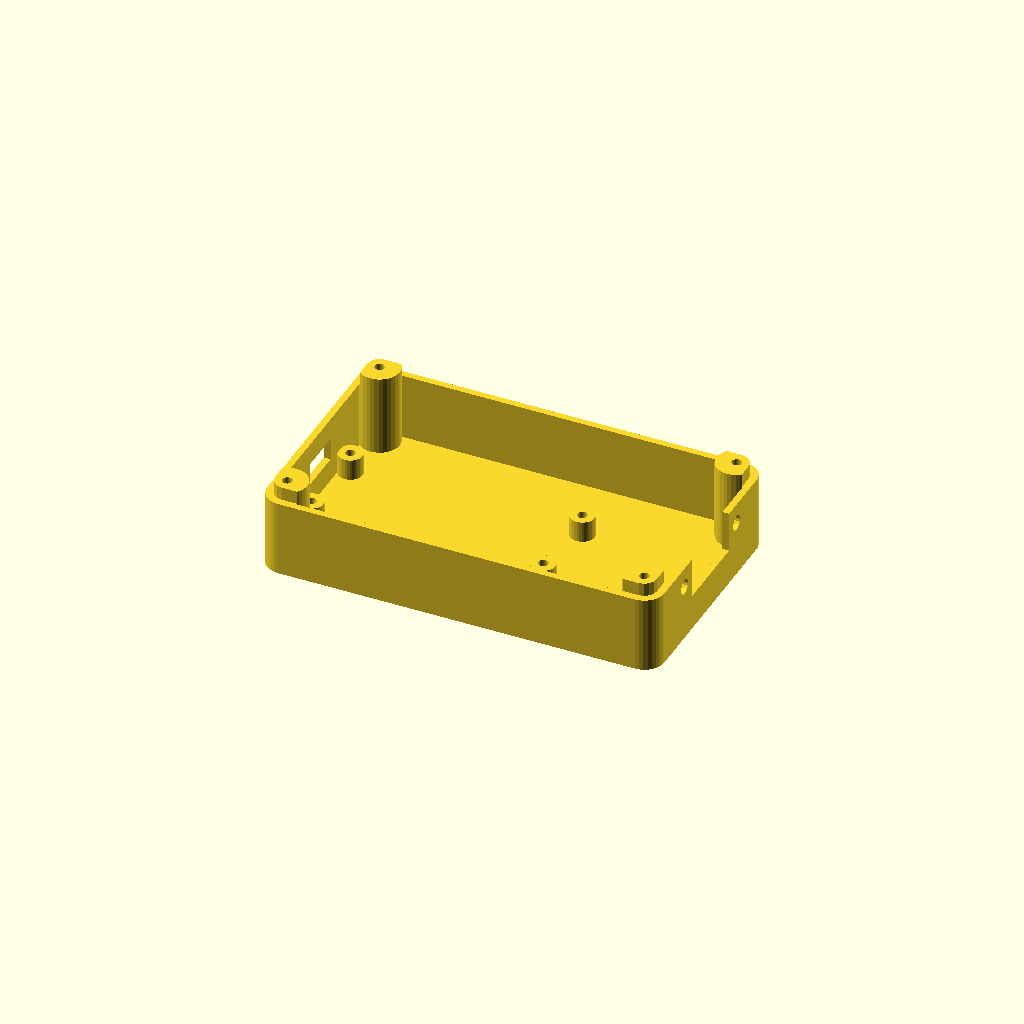
Cell 1: rendered with the file's own defaults.
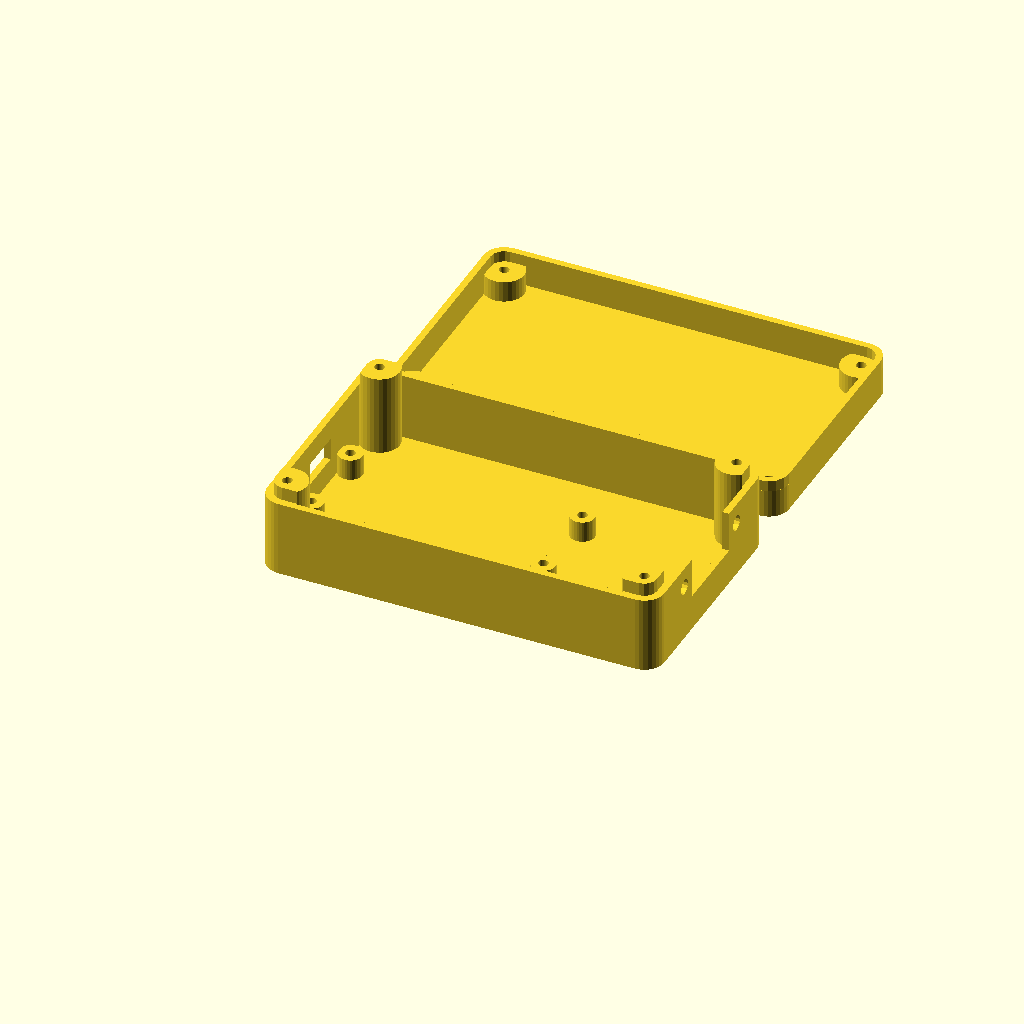
Cell 2: includeTop = 1 (everything else at default).
One fixed orthographic camera (rotation 55°, 0°, 25°; colour scheme Cornfield) for every cell.
OpenSCAD source file db9tousb.scad:
use <roundedsquare.scad>;

//<params>
includeBottom = 1; // [1:yes, 0:no]
includeTop = 0; // [1:yes, 0:no]
includeGamecubePort = 0; // [1:yes, 0:no]
includeEllipticalPort = 0; // [1:yes, 0:no]
includeNunchuckPort = 0; // [1:yes, 0:no]
includeDirectionSwitchPort = 0; // [1:yes, 0:no]
includeDB9 = 1; // [1:yes, 0:no]
includeWashers = 0; // [1:yes, 0:no]
includeFeet = 0; // [1:yes, 0:no]
innerLength = 86;
extraWidth = 3; // 18;
extraWidth1 = 5; // 18;
sideWall = 1.5;
topWall = 1.5;
bottomWall = 2;
bottomScrewLength = 6; // 8;
DB9Width = 17.82;
DB9ScrewSpacing = 25;
DB9ScrewDiameter = 3;
DB9Height = 9.13;
DB9MinimumZToCutout = 6;
screwDiameter = 1.8;
screwHeadDiameter = 4.8;
thinPillarDiameter = 5.5;
fatPillarDiameter = 9;
stm32Width = 24.35;
stm32Length = 57.2;
tolerance = 0.2;
pcbThickness = 1.25;
bottomOverlap = 3;
topUnderlap = 2.5;
stm32ScrewYSpacing=18.8;
stm32ScrewXSpacing=52;
stm32ScrewOffset=2.4;
gcCableDiameter=3.7;
ellipticalCableMajorDiameter=5.32;
ellipticalCableMinorDiameter=2.66;
topOffset = 0; // 4.8;
topScrewX1 = 6;
topScrewXSpacing = 54.66;
buttonHoleDiameter = 0; // 5;
button1OffsetFromHole = 12.7;
button2OffsetFromHole = 5.78;
ledHoleDiameter = 0; // 4
led1XOffsetFromButton1 = 10.16;  
led1YOffsetFromButton1 = 1.27;  
ledSpacing = 5.08;
pcbToPCBSpacing = 6;
usbPortWidth = 10;
usbPortHeight = 5;
usbPortZOffsetDown = -0.5;
directionSwitchNeckDiameter = 5.8;
directionSwitchOuterDiameter = 11.12;
directionSwitchNeck = 1.1;
nunchuckPortTolerance = 0.25;
nunchuckPortHeight = 7.36;
nunchuckPortWidth = 12.24;
nunchuckPortInsetDepth = 1.28;
nunchuckPortInsetWidth = 4.59;
nunchuckPortPillarTopFromCenter = 4.9;
nunchuckPortZOffset = 2;
nunchuckScrewHoleYMinusFromCenterOfPort = 6.99;
nunchuckScrewHoleXMinusFromOutsideOfWall = 12.91;
stickyFootHoleSize = 8.85;
nunchuckScrewHoleYSpacing = 2.54*5;
nunchuckScrewHoleXSpacing = 2.54*6;
//</params>

module dummy() {}

includeSpacer = 0;
$fn = 32;
nudge = 0.001;

innerWidth = extraWidth+extraWidth1+stm32Width+fatPillarDiameter*2;
bottomOffset = bottomScrewLength-pcbThickness;
bottomHeight = max(bottomWall+bottomOffset+pcbThickness,bottomWall+DB9Height+DB9MinimumZToCutout);
bottomFatPillarLength = bottomHeight+bottomOverlap;
topHeight = topWall + topOffset + pcbThickness + max(topUnderlap,pcbToPCBSpacing);
echo(topHeight);
topFatPillarLength = topHeight-topUnderlap;
nunchuckPillarLength = bottomHeight + nunchuckPortZOffset - nunchuckPortPillarTopFromCenter;

fatPillarLocations = [
    [-sideWall+fatPillarDiameter/2,-sideWall+fatPillarDiameter/2,0],
    [-sideWall+fatPillarDiameter/2,innerWidth+sideWall-fatPillarDiameter/2,0],
    [innerLength+sideWall-fatPillarDiameter/2,-sideWall+fatPillarDiameter/2,0],
    [innerLength+sideWall-fatPillarDiameter/2,innerWidth+sideWall-fatPillarDiameter/2,0]
];
stm32ScrewX1 = stm32ScrewOffset;
stm32ScrewY1 = (fatPillarLocations[0][1]+fatPillarLocations[1][1])/2-stm32ScrewYSpacing/2;


ellipticalCableY = fatPillarLocations[1][1]-fatPillarDiameter-1.5*ellipticalCableMinorDiameter;
gcPortY = stm32ScrewY1+stm32ScrewYSpacing/2;

nunchuckPortY = innerWidth+sideWall-fatPillarDiameter-nunchuckPortWidth/2-nunchuckPortTolerance*2-2*sideWall;// (stm32ScrewY1+stm32ScrewYSpacing+thinPillarDiameter+innerWidth-fatPillarDiameter)*0.5;
nx0 = innerLength+sideWall-nunchuckScrewHoleXMinusFromOutsideOfWall;
ny0 = nunchuckPortY-nunchuckScrewHoleYMinusFromCenterOfPort;
nunchuckPillarLocations = [
    [nx0,ny0],
    [nx0-nunchuckScrewHoleXSpacing,ny0],
    [nx0-nunchuckScrewHoleXSpacing,ny0+nunchuckScrewHoleYSpacing],
    [nx0,ny0+nunchuckScrewHoleYSpacing]];

topScrewY = innerWidth-stm32ScrewY1-stm32ScrewYSpacing/2;
bottomThinPillarLocations = [
    [stm32ScrewX1,stm32ScrewY1,0],
    [stm32ScrewX1+stm32ScrewXSpacing,stm32ScrewY1,0],
    [stm32ScrewX1,stm32ScrewY1+stm32ScrewYSpacing,0],
    [stm32ScrewX1+stm32ScrewXSpacing,stm32ScrewY1+stm32ScrewYSpacing,0] ];

directionSwitchX = (topScrewX1+button1OffsetFromHole+topScrewX1+topScrewXSpacing-button2OffsetFromHole)/2;
directionSwitchY = topScrewY/2;

module base(inset=0) {
    translate([-sideWall+inset,-sideWall+inset])
    roundedSquare([innerLength+2*sideWall-2*inset,innerWidth+2*sideWall-2*inset], radius=fatPillarDiameter/2-inset);
}

module ellipticalCable() {
    rotate([0,90,0])
    translate([0,0,-nudge-sideWall])
    linear_extrude(height=3*sideWall+2*nudge)
    hull() {
        translate([-(ellipticalCableMajorDiameter-ellipticalCableMinorDiameter)/2-tolerance,0,0])
        circle(d=ellipticalCableMinorDiameter);
        translate([(ellipticalCableMajorDiameter-ellipticalCableMinorDiameter)/2+tolerance,0,0])
        circle(d=ellipticalCableMinorDiameter);
    }
}

nunchuckPortHeight = 7.36;
nunchuckPortWidth = 12.24;
nunchuckPortInsetDepth = 1.28;
nunchuckPortInsetWidth = 4.59;

module nunchuckConnector() {
    h = nunchuckPortHeight + 2*nunchuckPortTolerance;
    w = nunchuckPortWidth + 2*nunchuckPortTolerance;
    insetDepth = nunchuckPortInsetDepth;
    insetWidth = nunchuckPortInsetWidth+2*nunchuckPortTolerance;
    rotate([0,90,0])
    translate([0,0,-sideWall-nudge])
    linear_extrude(height=sideWall*2+2*nudge)
    polygon([[-h/2,-w/2],[h/2,-w/2],[h/2,w/2],[-h/2,w/2],[-h/2,insetWidth/2],[-h/2+insetDepth,insetWidth/2],[-h/2+insetDepth,-insetWidth/2],[-h/2,-insetWidth/2]]);
}

module sideWalls() {
    difference() {
        base();
        base(inset=sideWall);
    }
}

module tweakedSideWalls() {
    difference() {
        base(inset=-sideWall);
        base(inset=sideWall+tolerance);
    }
}

module fatPillar(hole=false,bottom=true) {
    fatPillarLength = bottom?bottomFatPillarLength:topFatPillarLength;
    if (!hole)
        cylinder(d=fatPillarDiameter,fatPillarLength);
    else {
        if (bottom)
            cylinder(d=screwHeadDiameter+2*tolerance,h=fatPillarLength-(bottom?bottomWall:topWall));
        cylinder(d=screwDiameter+2*tolerance,h=fatPillarLength+nudge);
    }
}

module thinPillar(hole=false,height=10) {
    if (!hole)
        cylinder(d=thinPillarDiameter,h=height);
    else {
        cylinder(d=screwDiameter+2*tolerance,h=height);
    }
}

module spacer() {
    linear_extrude(height=0.75) {
        difference() {
            hull() {
                circle(d=thinPillarDiameter);
                translate([0,stm32ScrewYSpacing]) circle(d=thinPillarDiameter);
            }
            circle(d=screwDiameter+5*tolerance);
            translate([0,stm32ScrewYSpacing]) circle(d=screwDiameter+5*tolerance);
        }
    }
}

module DB9() {
    module DB9ScrewHole() {
        rotate([0,90,0]) cylinder(d=DB9ScrewDiameter+2*tolerance,$fn=16,h=sideWall+2*nudge);
    }
    
   translate([innerLength-nudge,innerWidth/2-DB9Width/2-tolerance,bottomHeight-DB9Height]) cube([sideWall+2*nudge,DB9Width+tolerance,DB9Height+nudge]);
   translate([innerLength-nudge,innerWidth/2-DB9ScrewSpacing/2,bottomHeight-DB9Height/2]) DB9ScrewHole();
   translate([innerLength-nudge,innerWidth/2+DB9ScrewSpacing/2,bottomHeight-DB9Height/2]) DB9ScrewHole();
}

module bottom() {
    render(convexity=2)
    difference() {
        union() {
            linear_extrude(height=bottomWall+nudge) base();
            for (p=fatPillarLocations)
                translate(p) fatPillar();
            linear_extrude(height=bottomHeight+nudge) sideWalls();
            for (p=bottomThinPillarLocations)
                translate(p) thinPillar(height=bottomWall+bottomOffset);
            if (includeNunchuckPort)
            for (p=nunchuckPillarLocations)
                translate(p) thinPillar(height=nunchuckPillarLength);
       if (includeGamecubePort) 
            translate([innerLength-2*sideWall,gcPortY-gcCableDiameter*1.5,0]) cube([2*sideWall+nudge,3*gcCableDiameter,bottomHeight]);
       if (includeNunchuckPort) 
            translate([innerLength-sideWall,nunchuckPortY-nunchuckPortWidth/2-2*sideWall,0])
       cube([2*sideWall,nunchuckPortWidth+4*sideWall,bottomHeight]);
       if (includeEllipticalPort) 
            translate([-nudge,ellipticalCableY-ellipticalCableMinorDiameter*1.5,0]) cube([2*sideWall+nudge,3*ellipticalCableMinorDiameter,bottomHeight]);
        }
        for (p=fatPillarLocations)
            translate(p) fatPillar(hole=true);
        translate([0,0,bottomHeight]) linear_extrude(height=bottomOverlap+nudge) tweakedSideWalls();
            if (includeNunchuckPort)
            for (p=nunchuckPillarLocations)
                translate([0,0,bottomWall]) translate(p) thinPillar(height=nunchuckPillarLength,hole=true);
        for (p=bottomThinPillarLocations)
            translate([0,0,bottomWall]) translate(p) thinPillar(hole=true,height=bottomHeight+nudge);
       if (includeNunchuckPort)
           translate([innerLength,nunchuckPortY,bottomHeight+nunchuckPortZOffset]) nunchuckConnector();
        translate([-sideWall-nudge,(stm32ScrewY1+stm32ScrewYSpacing/2)-usbPortWidth/2,bottomWall+bottomOffset-usbPortZOffsetDown]) cube([sideWall+2*nudge,usbPortWidth,usbPortHeight+nudge]);
       if (includeGamecubePort) 
       translate([innerLength-2*sideWall,gcPortY,bottomHeight]) rotate([0,90,0]) cylinder(d=gcCableDiameter,h=3*sideWall+2*nudge);
       if (includeEllipticalPort)
        translate([0,ellipticalCableY,bottomHeight]) ellipticalCable();
       if (includeDB9) DB9();
    }
}

module pairOfFeet() {
    stripSize = 2*sideWall+innerWidth;
    d2 = stickyFootHoleSize+2;
    d1 = d2;
    $fn=16;
    
    module foot() {
        render(convexity=2)
        difference() {
            cylinder(d1=d1,d2=d2,h=2.5+1);
            translate([0,0,2.5+0.01]) cylinder(d=stickyFootHoleSize,h=1);
        }
    }
    
    linear_extrude(height=0.75)
    hull() {
        circle(d=d1);
        translate([0,stripSize-d2,0])
        circle(d=d1);
    }
    foot();
    translate([0,stripSize-d2,0])
    foot();
}

module top() {
    render(convexity=2)
    difference() {
        union() {
            linear_extrude(height=topWall+nudge) base();
            for (p=fatPillarLocations)
                translate(p) fatPillar(bottom=false);
            linear_extrude(height=topHeight+nudge) sideWalls();
       if (includeNunchuckPort) 
            translate([innerLength-sideWall,innerWidth-nunchuckPortY-nunchuckPortWidth/2-2*sideWall,0])
       cube([2*sideWall,nunchuckPortWidth+4*sideWall,topHeight]);
       if (includeGamecubePort) 
            translate([innerLength-2*sideWall,innerWidth-gcPortY-gcCableDiameter*1.5,0]) cube([2*sideWall+nudge,3*gcCableDiameter,topHeight]);
       if (includeEllipticalPort) 
            translate([-nudge,innerWidth-ellipticalCableY-ellipticalCableMinorDiameter*1.5,0]) cube([2*sideWall+nudge,3*ellipticalCableMinorDiameter,topHeight]);
        }
        for (p=fatPillarLocations)
            translate([0,0,topWall]) translate(p) fatPillar(hole=true,bottom=false);
            /*translate([topScrewX1,topScrewY,0.5])
                thinPillar(height=topWall+topOffset,hole=true);
            translate([topScrewX1+topScrewXSpacing,topScrewY,0.5])
                thinPillar(height=topWall+topOffset,hole=true);

    y0=innerWidth-(stm32ScrewY1+stm32ScrewYSpacing/2); */
       if (includeNunchuckPort)
           translate([innerLength,innerWidth-nunchuckPortY,topHeight-nunchuckPortZOffset]) rotate([180,0,0]) nunchuckConnector();
       if (includeGamecubePort) 
       translate([innerLength-2*sideWall,innerWidth-gcPortY,topHeight]) rotate([0,90,0]) cylinder(d=gcCableDiameter,h=3*sideWall+2*nudge);
       if (includeEllipticalPort)
        translate([0,innerWidth-ellipticalCableY,topHeight]) ellipticalCable();
//        translate([-sideWall-nudge,y0-usbPortWidth/2,topHeight-usbPortHeight+usbPortZOffsetDown]) cube([sideWall+2*nudge,usbPortWidth,usbPortHeight+nudge]);
//        translate([-sideWall*0.25-tolerance,y0-(stm32Width+2*tolerance)/2,topHeight-pcbThickness-tolerance]) cube([sideWall*0.25+tolerance+nudge,stm32Width+2*tolerance,pcbThickness+tolerance+nudge]);
//        translate([topScrewX1+button1OffsetFromHole,topScrewY,-nudge]) cylinder(d=buttonHoleDiameter,h=topWall+2*nudge);
        translate([topScrewX1+topScrewXSpacing-button2OffsetFromHole,topScrewY,-nudge]) cylinder(d=buttonHoleDiameter,h=topWall+2*nudge);
        for(i=[0:3]) translate([topScrewX1+button1OffsetFromHole+led1XOffsetFromButton1+i*ledSpacing,topScrewY+led1YOffsetFromButton1,-nudge]) cylinder(d=ledHoleDiameter,h=topWall+2*nudge);
    if (includeDirectionSwitchPort)
    translate([directionSwitchX,directionSwitchY,-nudge]) { cylinder(d=directionSwitchNeckDiameter+4*tolerance,h=topWall+2*nudge);
     translate([0,0,directionSwitchNeck])
    cylinder(d=directionSwitchOuterDiameter+4*tolerance,h=topWall);
     }
    }
}

if (includeBottom)
    bottom();
if (includeTop)
    translate([0,innerWidth+sideWall+8,0])
    top();
if (includeWashers) 
    render(convexity=2)
    translate([-30,0,0]) {
        for (i=[0:3])
            translate([0,i*15,0])
                scale([1.25,1.25,0])
                difference() {
                    thinPillar(hole=false,height=2);
                    translate([0,0,-nudge]) thinPillar(hole=true,height=2+2*nudge);
                }
    }
 if (includeSpacer) 
    translate([-50,0,0]) spacer();
 if (includeFeet) {
    translate([-70,0,0]) 
        pairOfFeet();
    translate([-90,0,0]) 
        pairOfFeet();
 }
Parameter table extracted from the source (name, type, default, range or options):
includeBottom: number, default 1, options 1, 0
includeTop: number, default 0, options 1, 0
includeGamecubePort: number, default 0, options 1, 0
includeEllipticalPort: number, default 0, options 1, 0
includeNunchuckPort: number, default 0, options 1, 0
includeDirectionSwitchPort: number, default 0, options 1, 0
includeDB9: number, default 1, options 1, 0
includeWashers: number, default 0, options 1, 0
includeFeet: number, default 0, options 1, 0
innerLength: number, default 86
extraWidth: number, default 3
extraWidth1: number, default 5
sideWall: number, default 1.5
topWall: number, default 1.5
bottomWall: number, default 2
bottomScrewLength: number, default 6
DB9Width: number, default 17.82
DB9ScrewSpacing: number, default 25
DB9ScrewDiameter: number, default 3
DB9Height: number, default 9.13
DB9MinimumZToCutout: number, default 6
screwDiameter: number, default 1.8
screwHeadDiameter: number, default 4.8
thinPillarDiameter: number, default 5.5
fatPillarDiameter: number, default 9
stm32Width: number, default 24.35
stm32Length: number, default 57.2
tolerance: number, default 0.2
pcbThickness: number, default 1.25
bottomOverlap: number, default 3
topUnderlap: number, default 2.5
stm32ScrewYSpacing: number, default 18.8
stm32ScrewXSpacing: number, default 52
stm32ScrewOffset: number, default 2.4
gcCableDiameter: number, default 3.7
ellipticalCableMajorDiameter: number, default 5.32
ellipticalCableMinorDiameter: number, default 2.66
topOffset: number, default 0
topScrewX1: number, default 6
topScrewXSpacing: number, default 54.66
buttonHoleDiameter: number, default 0
button1OffsetFromHole: number, default 12.7
button2OffsetFromHole: number, default 5.78
ledHoleDiameter: number, default 0
led1XOffsetFromButton1: number, default 10.16
led1YOffsetFromButton1: number, default 1.27
ledSpacing: number, default 5.08
pcbToPCBSpacing: number, default 6
usbPortWidth: number, default 10
usbPortHeight: number, default 5
usbPortZOffsetDown: number, default -0.5
directionSwitchNeckDiameter: number, default 5.8
directionSwitchOuterDiameter: number, default 11.12
directionSwitchNeck: number, default 1.1
nunchuckPortTolerance: number, default 0.25
nunchuckPortHeight: number, default 7.36
nunchuckPortWidth: number, default 12.24
nunchuckPortInsetDepth: number, default 1.28
nunchuckPortInsetWidth: number, default 4.59
nunchuckPortPillarTopFromCenter: number, default 4.9
nunchuckPortZOffset: number, default 2
nunchuckScrewHoleYMinusFromCenterOfPort: number, default 6.99
nunchuckScrewHoleXMinusFromOutsideOfWall: number, default 12.91
stickyFootHoleSize: number, default 8.85
